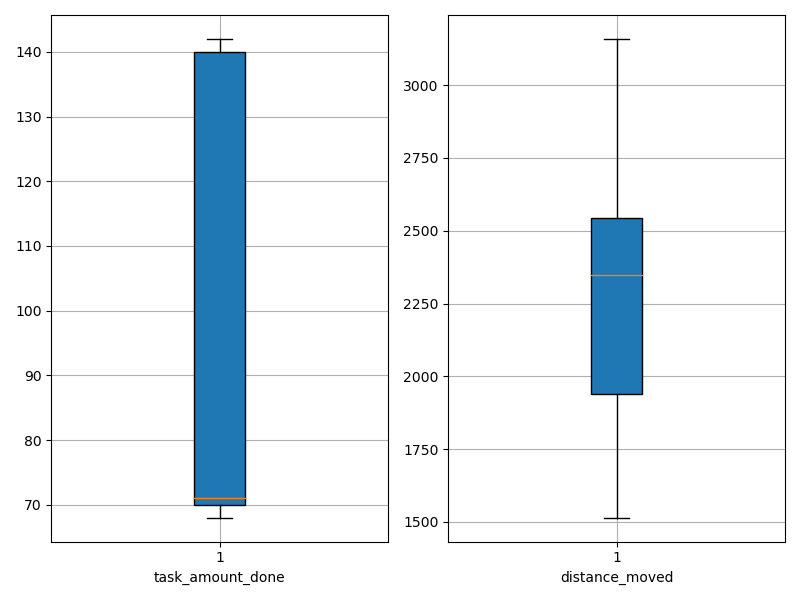

The data file committed next to this chart (first rows):
agent_id, task_amount_done, distance_moved
0, 70.0, 1610
1, 69.0, 1514
2, 68.0, 2443
3, 140.0, 2028
4, 70.0, 1854
5, 69.0, 1712
6, 140.0, 1934
7, 71.0, 2882
8, 70.0, 1533
9, 138.0, 2357
10, 70.0, 2358
11, 70.0, 2300
12, 70.0, 2384
13, 69.0, 2488
14, 69.0, 2532
15, 70.0, 2755
16, 71.0, 2328
17, 140.0, 2761
18, 139.0, 2601
19, 142.0, 2336
20, 71.0, 2809
21, 140.0, 1943
22, 140.0, 2377
23, 71.0, 2306
24, 140.0, 2339
25, 70.0, 1952
26, 140.0, 1775
27, 71.0, 2397
28, 141.0, 2582
29, 141.0, 2711
30, 70.0, 1745
31, 71.0, 3159
32, 141.0, 2801
33, 69.0, 2048
34, 71.0, 1908
35, 70.0, 1573
36, 139.0, 2476
37, 69.0, 2392
38, 70.0, 2076
39, 70.0, 2847
